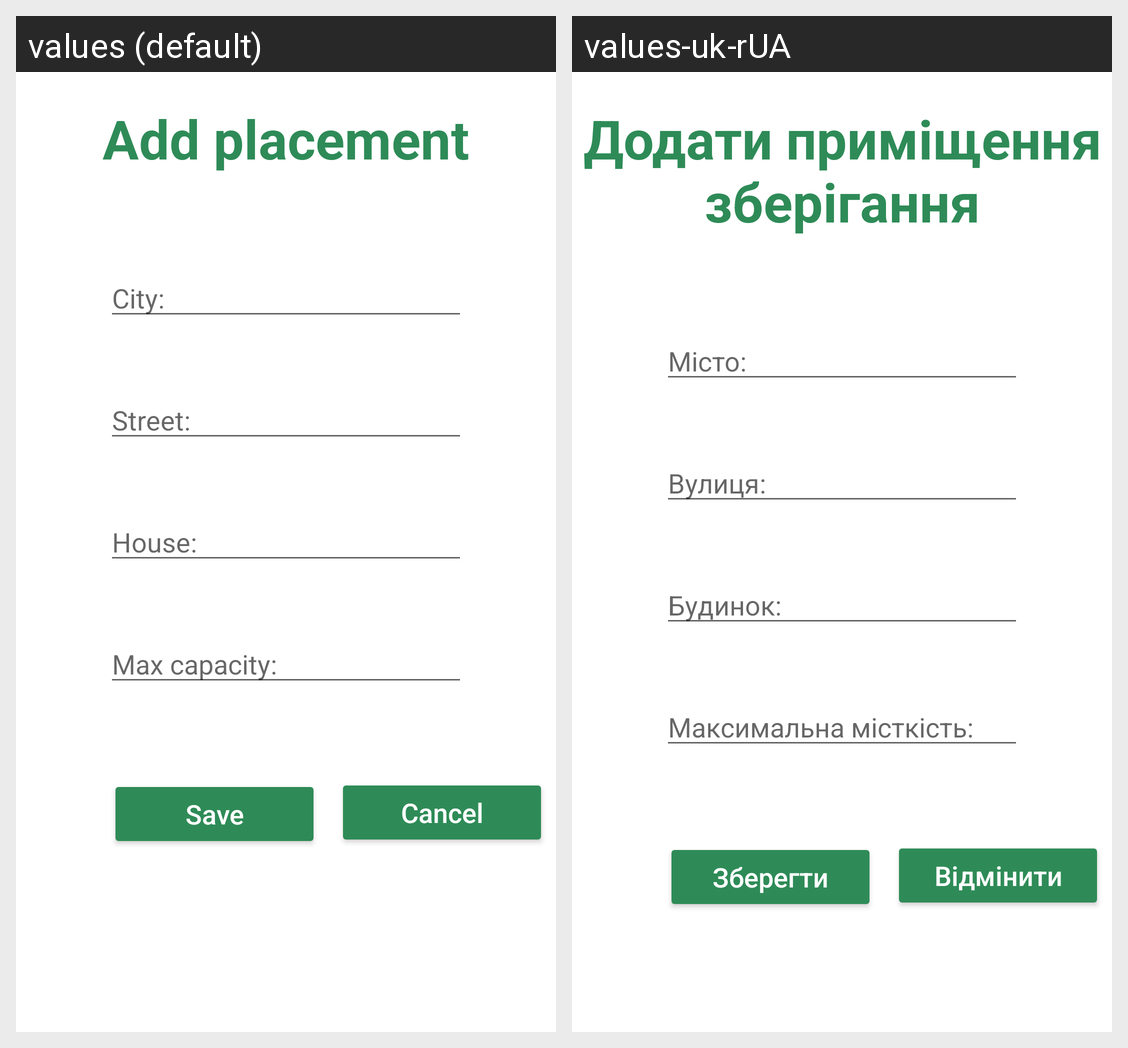

The Android screen above is rendered under two locales of the same app. Produce the string resources it draws, with the default and per-locale values.
Android screen res/layout/activity_add_room.xml rendered under 2 locales, left to right: values (default), values-uk-rUA. Device: Nexus 5 (rendered at 1080×1920; each locale shown at half size, 540×960, under a caption strip naming it); theme Theme.FloristikUp.
Strings drawn on this screen, with the default value and each locale's value (text and hints the layout hard-codes, and strings that could not be matched under every locale, appear in the picture but are not listed):

add_room
  values: Add placement
  values-uk-rUA: Додати приміщення зберігання

city
  values: City:
  values-uk-rUA: Місто:

street
  values: Street:
  values-uk-rUA: Вулиця:

house
  values: House:
  values-uk-rUA: Будинок:

max_capacity
  values: Max capacity:
  values-uk-rUA: Максимальна місткість:

cancel
  values: Cancel
  values-uk-rUA: Відмінити

save
  values: Save
  values-uk-rUA: Зберегти
